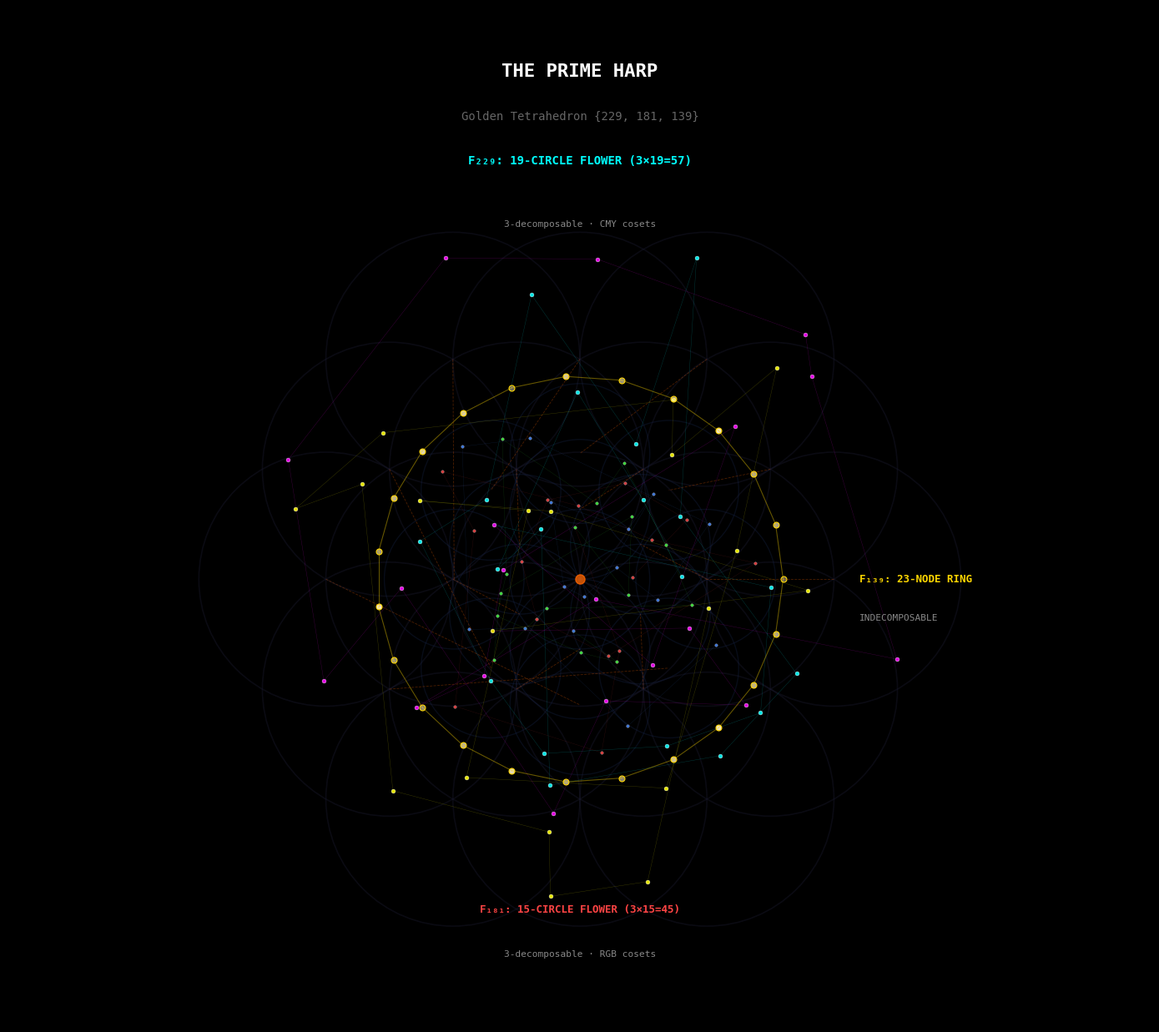

The script that saved this image: (Note: this script raises an exception after producing the figure.)
"""
The Prime Harp: Three-Flower Golden Tetrahedron Visualization

Three nested Flower of Life structures representing the golden tetrahedron
{229, 181, 139}:

  OUTER (F₂₂₉): 19 circles in hexagonal packing (1+6+12)
    → 3-decomposable, 3 cosets × 19 = 57 orbit
    → CMY coloring per coset (Cyan, Magenta, Yellow)

  MIDDLE (F₁₈₁): 15 circles (1+6+8 adapted packing)
    → 3-decomposable, 3 cosets × 15 = 45 orbit
    → RGB coloring per coset (Red, Green, Blue)

  INNER (F₁₃₉): 23 nodes on a single ring
    → INDECOMPOSABLE (prime orbit), no sub-circles
    → Monochromatic white — indivisible cycle

Cross-field bridges at the cube root embedding: 229 ≡ ω₁₈₁ = 48

Authors: LaRue (Theory) (Implementation)
"""

import math
import numpy as np
import matplotlib.pyplot as plt
from matplotlib.patches import Circle
from matplotlib.collections import LineCollection

# ═══════════════════════════════════════════════════════
# GOLDEN TETRAHEDRON CONSTANTS
# ═══════════════════════════════════════════════════════

# Field 1: F₂₂₉
P1, PHI_229, PHIBAR_229 = 229, 148, 82
ORD_229 = 57; COSET_229 = 19
OMEGA_229 = pow(PHIBAR_229, COSET_229, P1)

# Field 2: F₁₈₁
P2, PHI_181, PHIBAR_181 = 181, 168, 14
ORD_181 = 45; COSET_181 = 15
OMEGA_181 = pow(PHIBAR_181, COSET_181, P2)

# Field 3: F₁₃₉
P3, PHI_139, PHIBAR_139 = 139, 76, 64
ORD_139 = 23  # PRIME — indecomposable

# Verify
for p, phi, bar in [(P1,PHI_229,PHIBAR_229),(P2,PHI_181,PHIBAR_181),(P3,PHI_139,PHIBAR_139)]:
    assert (phi + bar) % p == 1
    assert (phi * bar) % p == p - 1

assert P1 % P2 == OMEGA_181, "229 ≡ ω₁₈₁ cross-field"
print("All golden tetrahedron assertions passed. ✓")

# ═══════════════════════════════════════════════════════
# FLOWER OF LIFE GEOMETRY
# ═══════════════════════════════════════════════════════

def flower_centers_19(r, offset=(0,0)):
    """19-circle Flower of Life: 1 + 6 + 12 hexagonal packing."""
    cx, cy = offset
    centers = [(cx, cy)]
    # Ring 1: 6 circles
    for i in range(6):
        angle = i * (math.pi / 3)
        centers.append((cx + r * math.cos(angle), cy + r * math.sin(angle)))
    # Ring 2: 12 circles
    for i in range(12):
        angle = i * (math.pi / 6)
        dist = 2 * r if i % 2 == 0 else math.sqrt(3) * r
        centers.append((cx + dist * math.cos(angle), cy + dist * math.sin(angle)))
    return centers

def flower_centers_15(r, offset=(0,0)):
    """15-node arrangement: 1 + 6 + 8 adapted packing."""
    cx, cy = offset
    centers = [(cx, cy)]
    # Ring 1: 6
    for i in range(6):
        angle = i * (math.pi / 3) + math.pi / 6  # 30° offset from outer
        centers.append((cx + r * math.cos(angle), cy + r * math.sin(angle)))
    # Ring 2: 8 (not full 12 — reflecting the smaller coset)
    for i in range(8):
        angle = i * (math.pi / 4)
        centers.append((cx + 1.8 * r * math.cos(angle), cy + 1.8 * r * math.sin(angle)))
    return centers

def ring_nodes_23(r, offset=(0,0)):
    """23 nodes on a single ring — indecomposable, no sub-structure."""
    cx, cy = offset
    return [(cx + r * math.cos(2 * math.pi * i / 23),
             cy + r * math.sin(2 * math.pi * i / 23)) for i in range(23)]


# ═══════════════════════════════════════════════════════
# ORBIT TRAJECTORIES
# ═══════════════════════════════════════════════════════

def compute_orbit(base, prime, length):
    """Compute the golden orbit φ̄^n mod p for n=0..length-1."""
    return [pow(base, n, prime) for n in range(length)]


# ═══════════════════════════════════════════════════════
# MAIN VISUALIZATION
# ═══════════════════════════════════════════════════════

fig, ax = plt.subplots(figsize=(14, 14), facecolor='black')
ax.set_facecolor('black')
ax.set_aspect('equal')

# Radii for the three flowers
R_OUTER = 1.0   # F₂₂₉ outer flower
R_MIDDLE = 0.55  # F₁₈₁ middle flower
R_INNER = 1.6    # F₁₃₉ inner ring radius

# --- OUTER FLOWER: F₂₂₉ (19 circles) ---
outer_centers = flower_centers_19(R_OUTER)
for center in outer_centers:
    circle = Circle(center, R_OUTER, fill=False, edgecolor='#1a1a2e', linewidth=1.2, alpha=0.4)
    ax.add_patch(circle)

# Compute F₂₂₉ orbit
orbit_229 = compute_orbit(PHIBAR_229, P1, ORD_229)

# Color: 3 cosets × 19 → CMY
coset_colors_229 = ['#00FFFF', '#FF00FF', '#FFFF00']  # Cyan, Magenta, Yellow

for n in range(ORD_229):
    val = orbit_229[n]
    c_idx = n % COSET_229  # Which circle
    coset = n // COSET_229  # Which coset (0,1,2)
    color = coset_colors_229[coset]
    
    cx, cy = outer_centers[c_idx]
    node_angle = (val / P1) * 2 * math.pi
    nx = cx + R_OUTER * 0.8 * math.cos(node_angle)
    ny = cy + R_OUTER * 0.8 * math.sin(node_angle)
    
    ax.plot(nx, ny, 'o', markersize=3.5, color=color, alpha=0.9,
            markeredgecolor='white', markeredgewidth=0.3)

# Connect orbit trajectory
for n in range(ORD_229 - 1):
    v1, v2 = orbit_229[n], orbit_229[n+1]
    c1, c2 = n % COSET_229, (n+1) % COSET_229
    cx1, cy1 = outer_centers[c1]
    cx2, cy2 = outer_centers[c2]
    a1 = (v1/P1) * 2*math.pi
    a2 = (v2/P1) * 2*math.pi
    x1 = cx1 + R_OUTER*0.8*math.cos(a1)
    y1 = cy1 + R_OUTER*0.8*math.sin(a1)
    x2 = cx2 + R_OUTER*0.8*math.cos(a2)
    y2 = cy2 + R_OUTER*0.8*math.sin(a2)
    color = coset_colors_229[n // COSET_229]
    ax.plot([x1,x2], [y1,y2], color=color, linewidth=0.3, alpha=0.25)

# --- MIDDLE FLOWER: F₁₈₁ (15 circles) ---
middle_centers = flower_centers_15(R_MIDDLE)
for center in middle_centers:
    circle = Circle(center, R_MIDDLE, fill=False, edgecolor='#162447', linewidth=1.0, alpha=0.35)
    ax.add_patch(circle)

orbit_181 = compute_orbit(PHIBAR_181, P2, ORD_181)
coset_colors_181 = ['#FF4444', '#44FF44', '#4488FF']  # Red, Green, Blue

for n in range(ORD_181):
    val = orbit_181[n]
    c_idx = n % COSET_181
    coset = n // COSET_181
    color = coset_colors_181[coset]
    
    cx, cy = middle_centers[c_idx]
    node_angle = (val / P2) * 2 * math.pi
    nx = cx + R_MIDDLE * 0.75 * math.cos(node_angle)
    ny = cy + R_MIDDLE * 0.75 * math.sin(node_angle)
    
    ax.plot(nx, ny, 'o', markersize=2.5, color=color, alpha=0.85,
            markeredgecolor='white', markeredgewidth=0.2)

for n in range(ORD_181 - 1):
    v1, v2 = orbit_181[n], orbit_181[n+1]
    c1, c2 = n % COSET_181, (n+1) % COSET_181
    cx1, cy1 = middle_centers[c1]
    cx2, cy2 = middle_centers[c2]
    a1 = (v1/P2) * 2*math.pi
    a2 = (v2/P2) * 2*math.pi
    x1 = cx1 + R_MIDDLE*0.75*math.cos(a1)
    y1 = cy1 + R_MIDDLE*0.75*math.sin(a1)
    x2 = cx2 + R_MIDDLE*0.75*math.cos(a2)
    y2 = cy2 + R_MIDDLE*0.75*math.sin(a2)
    color = coset_colors_181[n // COSET_181]
    ax.plot([x1,x2], [y1,y2], color=color, linewidth=0.25, alpha=0.2)

# --- INNER RING: F₁₃₉ (23 nodes, indecomposable) ---
inner_nodes = ring_nodes_23(R_INNER)
orbit_139 = compute_orbit(PHIBAR_139, P3, ORD_139)

for n in range(ORD_139):
    val = orbit_139[n]
    nx, ny = inner_nodes[n]
    # Brightness varies with orbit value — single color (white/gold)
    brightness = 0.4 + 0.6 * (val / P3)
    ax.plot(nx, ny, 'o', markersize=5, color=(1, 0.95, 0.8, brightness),
            markeredgecolor='#FFD700', markeredgewidth=0.8)

# Connect the indecomposable ring
for n in range(ORD_139):
    n2 = (n + 1) % ORD_139
    x1, y1 = inner_nodes[n]
    x2, y2 = inner_nodes[n2]
    ax.plot([x1,x2], [y1,y2], color='#FFD700', linewidth=0.8, alpha=0.4)

# --- CROSS-FIELD BRIDGES ---
# 229 ≡ ω₁₈₁ = 48: link outer flower circles to middle flower circles
# at the cube root embedding points
bridge_count = 0
for i in range(min(COSET_229, COSET_181)):
    # Map circle i of outer to circle i of middle
    ox, oy = outer_centers[i]
    mx, my = middle_centers[i]
    ax.plot([ox, mx], [oy, my], color='#FF6600', linewidth=0.6, alpha=0.3,
            linestyle='--')
    bridge_count += 1

# Link the projection vertex ring to the anchor flower center
ax.plot([0, 0], [0, 0], 'o', markersize=8, color='#FF6600', alpha=0.5)

# Labels
ax.text(0, 3.3, 'F₂₂₉: 19-CIRCLE FLOWER (3×19=57)', 
        ha='center', va='center', color='#00FFFF', fontsize=10, fontweight='bold',
        fontfamily='monospace')
ax.text(0, 2.8, '3-decomposable · CMY cosets', 
        ha='center', va='center', color='#888888', fontsize=8,
        fontfamily='monospace')
ax.text(0, -2.6, 'F₁₈₁: 15-CIRCLE FLOWER (3×15=45)', 
        ha='center', va='center', color='#FF4444', fontsize=9, fontweight='bold',
        fontfamily='monospace')
ax.text(0, -2.95, '3-decomposable · RGB cosets', 
        ha='center', va='center', color='#888888', fontsize=8,
        fontfamily='monospace')
ax.text(2.2, 0, 'F₁₃₉: 23-NODE RING', 
        ha='left', va='center', color='#FFD700', fontsize=9, fontweight='bold',
        fontfamily='monospace')
ax.text(2.2, -0.3, 'INDECOMPOSABLE', 
        ha='left', va='center', color='#888888', fontsize=8,
        fontfamily='monospace')

# Title
ax.text(0, 4.0, 'THE PRIME HARP', 
        ha='center', va='center', color='white', fontsize=16, fontweight='bold',
        fontfamily='monospace')
ax.text(0, 3.65, 'Golden Tetrahedron {229, 181, 139}', 
        ha='center', va='center', color='#666666', fontsize=10,
        fontfamily='monospace')

plt.xlim(-4.5, 4.5)
plt.ylim(-3.5, 4.5)
plt.axis('off')
plt.tight_layout()

out_path = os.path.join(os.path.dirname(__file__), 'chromatic_fractal_exact.png')
plt.savefig(out_path, dpi=300, bbox_inches='tight', facecolor='black')
print(f"Prime Harp visualization saved to {out_path}")
